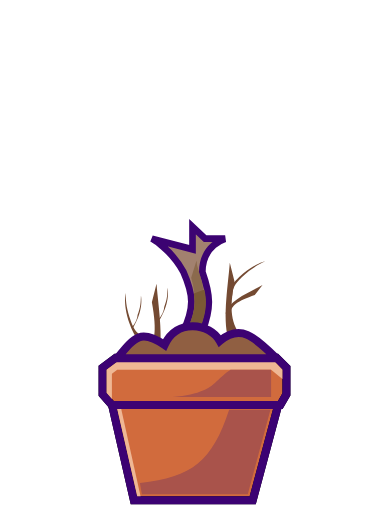
t = 0.00 s
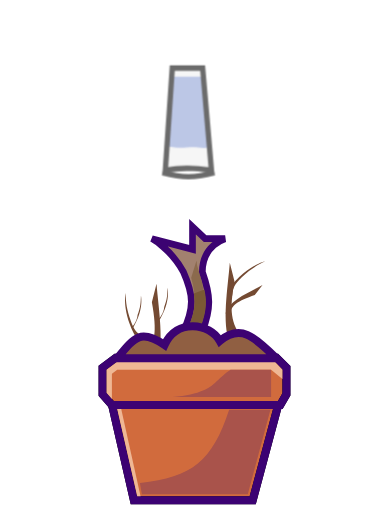
t = 0.32 s
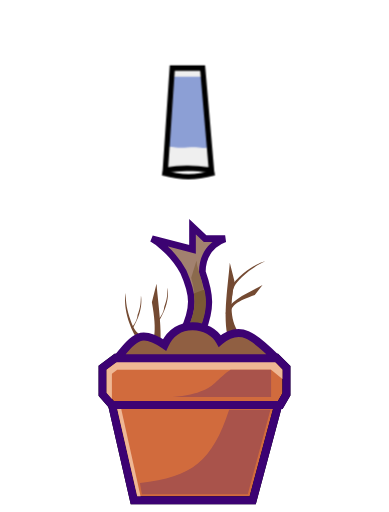
t = 0.66 s
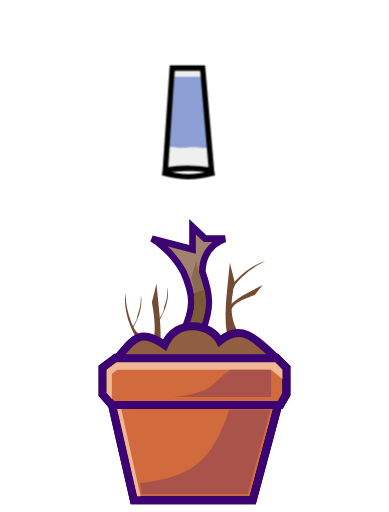
t = 1.00 s
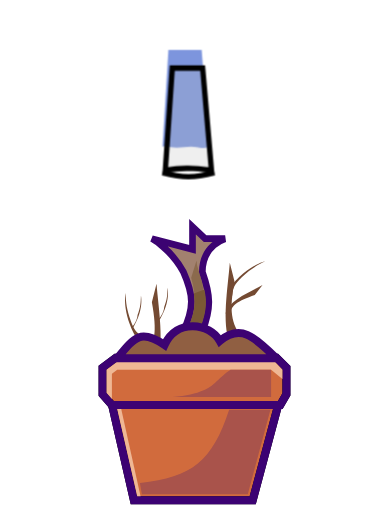
t = 1.34 s
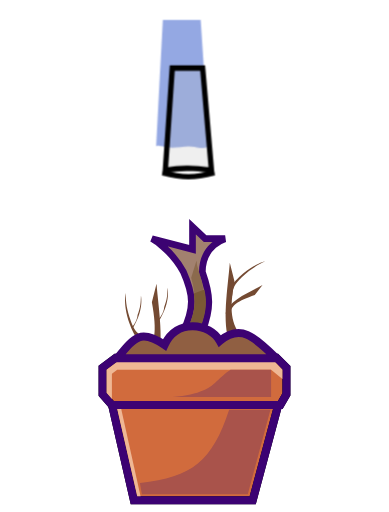
t = 1.66 s

The animated SVG that drew these frames (rendered in a browser with its animation timeline set to each time). Animation: 2 SMIL elements (animate=2), 5 CSS @keyframes rules; one cycle of 2.00 s, repeats indefinitely.

<svg width="292" height="384" viewBox="0 0 292 384" fill="none" xmlns="http://www.w3.org/2000/svg">
<style>
@keyframes kf_Glass_of_water_opacity_0 {
  0% {
    animation-timing-function: cubic-bezier(0.5, 0, 0.5, 1);
    opacity: 0;
  }
  29.8% {
    animation-timing-function: linear;
    opacity: 1;
  }
  50.2% {
    animation-timing-function: linear;
    opacity: 1;
  }
  100% {
    opacity: 1;
  }
}
#Glass_of_water {
  animation: kf_Glass_of_water_opacity_0 2.000108s linear infinite;
}
@keyframes kf_Water_transform_0 {
  0% {
    transform: translateX(4px) translateY(21.535px) scaleX(1) scaleY(1);
  }
  2.48% {
    transform: translateX(4px) translateY(21.535px) scaleX(0.998) scaleY(1);
  }
  4.97% {
    transform: translateX(4px) translateY(21.535px) scaleX(0.995) scaleY(1);
  }
  7.45% {
    transform: translateX(4px) translateY(21.535px) scaleX(0.993) scaleY(1);
  }
  9.93% {
    transform: translateX(4px) translateY(21.535px) scaleX(0.991) scaleY(1);
  }
  12.42% {
    transform: translateX(4px) translateY(21.535px) scaleX(0.988) scaleY(1);
  }
  14.9% {
    transform: translateX(4px) translateY(21.535px) scaleX(0.986) scaleY(1);
  }
  17.38% {
    transform: translateX(4px) translateY(21.535px) scaleX(0.983) scaleY(1);
  }
  19.87% {
    transform: translateX(4px) translateY(21.535px) scaleX(0.981) scaleY(1);
  }
  22.35% {
    transform: translateX(4px) translateY(21.535px) scaleX(0.979) scaleY(1);
  }
  24.83% {
    transform: translateX(4px) translateY(21.535px) scaleX(0.976) scaleY(1);
  }
  27.32% {
    transform: translateX(4px) translateY(21.535px) scaleX(0.974) scaleY(1);
  }
  29.8% {
    transform: translateX(4px) translateY(21.535px) scaleX(0.972) scaleY(1);
  }
  31.5% {
    transform: translateX(4px) translateY(21.535px) scaleX(0.97) scaleY(1);
  }
  33.2% {
    transform: translateX(4px) translateY(21.535px) scaleX(0.968) scaleY(1);
  }
  34.9% {
    transform: translateX(4px) translateY(21.535px) scaleX(0.967) scaleY(1);
  }
  36.6% {
    transform: translateX(4px) translateY(21.535px) scaleX(0.965) scaleY(1);
  }
  38.3% {
    transform: translateX(4px) translateY(21.535px) scaleX(0.963) scaleY(1.001);
  }
  40% {
    transform: translateX(4px) translateY(21.535px) scaleX(0.962) scaleY(1.001);
  }
  41.7% {
    transform: translateX(4px) translateY(21.535px) scaleX(0.96) scaleY(1.001);
  }
  43.4% {
    transform: translateX(4px) translateY(21.535px) scaleX(0.959) scaleY(1.001);
  }
  45.1% {
    transform: translateX(4px) translateY(21.535px) scaleX(0.957) scaleY(1.001);
  }
  46.8% {
    transform: translateX(4px) translateY(21.535px) scaleX(0.955) scaleY(1.001);
  }
  48.5% {
    transform: translateX(4px) translateY(21.535px) scaleX(0.954) scaleY(1.001);
  }
  50.2% {
    transform: translateX(4px) translateY(21.535px) scaleX(0.952) scaleY(1.001);
  }
  51.04% {
    transform: translateX(4px) translateY(21.535px) scaleX(0.96) scaleY(1.021);
  }
  51.88% {
    transform: translateX(4px) translateY(21.535px) scaleX(0.968) scaleY(1.041);
  }
  52.72% {
    transform: translateX(4px) translateY(21.535px) scaleX(0.976) scaleY(1.061);
  }
  53.56% {
    transform: translateX(4px) translateY(21.535px) scaleX(0.984) scaleY(1.082);
  }
  54.41% {
    transform: translateX(4px) translateY(21.535px) scaleX(0.992) scaleY(1.102);
  }
  55.25% {
    transform: translateX(4px) translateY(21.535px) scaleX(1) scaleY(1.122);
  }
  56.09% {
    transform: translateX(4px) translateY(21.535px) scaleX(1.008) scaleY(1.142);
  }
  56.93% {
    transform: translateX(4px) translateY(21.535px) scaleX(1.016) scaleY(1.163);
  }
  57.77% {
    transform: translateX(4px) translateY(21.535px) scaleX(1.024) scaleY(1.183);
  }
  58.61% {
    transform: translateX(4px) translateY(21.535px) scaleX(1.032) scaleY(1.203);
  }
  59.46% {
    transform: translateX(4px) translateY(21.535px) scaleX(1.04) scaleY(1.224);
  }
  60.3% {
    transform: translateX(4px) translateY(21.535px) scaleX(1.048) scaleY(1.244);
  }
  61.12% {
    transform: translateX(4px) translateY(21.535px) scaleX(1.056) scaleY(1.26);
  }
  61.95% {
    transform: translateX(4px) translateY(21.535px) scaleX(1.063) scaleY(1.277);
  }
  62.77% {
    transform: translateX(4px) translateY(21.535px) scaleX(1.071) scaleY(1.293);
  }
  63.6% {
    transform: translateX(4px) translateY(21.535px) scaleX(1.079) scaleY(1.309);
  }
  64.42% {
    transform: translateX(4px) translateY(21.535px) scaleX(1.087) scaleY(1.326);
  }
  65.25% {
    transform: translateX(4px) translateY(21.535px) scaleX(1.095) scaleY(1.342);
  }
  66.07% {
    transform: translateX(4px) translateY(21.535px) scaleX(1.102) scaleY(1.358);
  }
  66.9% {
    transform: translateX(4px) translateY(21.535px) scaleX(1.11) scaleY(1.375);
  }
  67.72% {
    transform: translateX(4px) translateY(21.535px) scaleX(1.118) scaleY(1.391);
  }
  68.55% {
    transform: translateX(4px) translateY(21.535px) scaleX(1.126) scaleY(1.407);
  }
  69.37% {
    transform: translateX(4px) translateY(21.535px) scaleX(1.134) scaleY(1.424);
  }
  70.2% {
    transform: translateX(4px) translateY(21.535px) scaleX(1.142) scaleY(1.44);
  }
  71.01% {
    transform: translateX(4px) translateY(21.535px) scaleX(1.149) scaleY(1.456);
  }
  71.83% {
    transform: translateX(4px) translateY(21.535px) scaleX(1.157) scaleY(1.471);
  }
  72.65% {
    transform: translateX(4px) translateY(21.535px) scaleX(1.165) scaleY(1.487);
  }
  73.46% {
    transform: translateX(4px) translateY(21.535px) scaleX(1.173) scaleY(1.503);
  }
  74.28% {
    transform: translateX(4px) translateY(21.535px) scaleX(1.18) scaleY(1.518);
  }
  75.1% {
    transform: translateX(4px) translateY(21.535px) scaleX(1.188) scaleY(1.534);
  }
  75.91% {
    transform: translateX(4px) translateY(21.535px) scaleX(1.196) scaleY(1.549);
  }
  76.73% {
    transform: translateX(4px) translateY(21.535px) scaleX(1.203) scaleY(1.565);
  }
  77.55% {
    transform: translateX(4px) translateY(21.535px) scaleX(1.211) scaleY(1.58);
  }
  78.36% {
    transform: translateX(4px) translateY(21.535px) scaleX(1.219) scaleY(1.596);
  }
  79.18% {
    transform: translateX(4px) translateY(21.535px) scaleX(1.227) scaleY(1.612);
  }
  80% {
    transform: translateX(4px) translateY(21.535px) scaleX(1.234) scaleY(1.627);
  }
  80.72% {
    transform: translateX(4px) translateY(21.535px) scaleX(1.241) scaleY(1.67);
  }
  81.45% {
    transform: translateX(4px) translateY(21.535px) scaleX(1.248) scaleY(1.713);
  }
  82.18% {
    transform: translateX(4px) translateY(21.535px) scaleX(1.255) scaleY(1.756);
  }
  82.91% {
    transform: translateX(4px) translateY(21.535px) scaleX(1.262) scaleY(1.799);
  }
  83.64% {
    transform: translateX(4px) translateY(21.535px) scaleX(1.269) scaleY(1.842);
  }
  84.37% {
    transform: translateX(4px) translateY(21.535px) scaleX(1.276) scaleY(1.885);
  }
  85.1% {
    transform: translateX(4px) translateY(21.535px) scaleX(1.283) scaleY(1.928);
  }
  85.83% {
    transform: translateX(4px) translateY(21.535px) scaleX(1.29) scaleY(1.972);
  }
  86.56% {
    transform: translateX(4px) translateY(21.535px) scaleX(1.297) scaleY(2.015);
  }
  87.29% {
    transform: translateX(4px) translateY(21.535px) scaleX(1.304) scaleY(2.058);
  }
  88.02% {
    transform: translateX(4px) translateY(21.535px) scaleX(1.31) scaleY(2.101);
  }
  88.75% {
    transform: translateX(4px) translateY(21.535px) scaleX(1.317) scaleY(2.144);
  }
  88.84% {
    transform: translateX(4px) translateY(21.535px) scaleX(1.317) scaleY(2.144);
  }
  88.93% {
    transform: translateX(4px) translateY(21.535px) scaleX(1.317) scaleY(2.144);
  }
  89.02% {
    transform: translateX(4px) translateY(21.535px) scaleX(1.317) scaleY(2.144);
  }
  89.11% {
    transform: translateX(4px) translateY(21.535px) scaleX(1.317) scaleY(2.144);
  }
  89.2% {
    transform: translateX(4px) translateY(21.535px) scaleX(1.317) scaleY(2.144);
  }
  89.3% {
    transform: translateX(4px) translateY(21.535px) scaleX(1.317) scaleY(2.144);
  }
  89.39% {
    transform: translateX(4px) translateY(21.535px) scaleX(1.317) scaleY(2.144);
  }
  89.48% {
    transform: translateX(4px) translateY(21.535px) scaleX(1.317) scaleY(2.144);
  }
  89.57% {
    transform: translateX(4px) translateY(21.535px) scaleX(1.317) scaleY(2.144);
  }
  89.66% {
    transform: translateX(4px) translateY(21.535px) scaleX(1.317) scaleY(2.144);
  }
  89.75% {
    transform: translateX(4px) translateY(21.535px) scaleX(1.317) scaleY(2.144);
  }
  89.85% {
    transform: translateX(4px) translateY(21.535px) scaleX(1.317) scaleY(2.144);
  }
  90.69% {
    transform: translateX(4px) translateY(21.535px) scaleX(1.317) scaleY(2.144);
  }
  91.54% {
    transform: translateX(4px) translateY(21.535px) scaleX(1.317) scaleY(2.144);
  }
  92.38% {
    transform: translateX(4px) translateY(21.535px) scaleX(1.317) scaleY(2.144);
  }
  93.23% {
    transform: translateX(4px) translateY(21.535px) scaleX(1.317) scaleY(2.144);
  }
  94.08% {
    transform: translateX(4px) translateY(21.535px) scaleX(1.317) scaleY(2.144);
  }
  94.92% {
    transform: translateX(4px) translateY(21.535px) scaleX(1.317) scaleY(2.144);
  }
  95.77% {
    transform: translateX(4px) translateY(21.535px) scaleX(1.317) scaleY(2.144);
  }
  96.62% {
    transform: translateX(4px) translateY(21.535px) scaleX(1.317) scaleY(2.144);
  }
  97.46% {
    transform: translateX(4px) translateY(21.535px) scaleX(1.317) scaleY(2.144);
  }
  98.31% {
    transform: translateX(4px) translateY(21.535px) scaleX(1.317) scaleY(2.144);
  }
  99.15% {
    transform: translateX(4px) translateY(21.535px) scaleX(1.317) scaleY(2.144);
  }
  100% {
    transform: translateX(4px) translateY(21.535px) scaleX(1.317) scaleY(2.144);
  }
}
@keyframes kf_Water_opacity_0 {
  0% {
    animation-timing-function: linear;
    opacity: 0.71;
  }
  50.2% {
    animation-timing-function: linear;
    opacity: 0.71;
  }
  60.3% {
    animation-timing-function: linear;
    opacity: 0.71;
  }
  70.2% {
    animation-timing-function: cubic-bezier(0.5, 0, 0.5, 1);
    opacity: 0.71;
  }
  80% {
    animation-timing-function: cubic-bezier(0.5, 0, 0.5, 1);
    opacity: 0.62;
  }
  88.75% {
    animation-timing-function: cubic-bezier(0.5, 0, 0.5, 1);
    opacity: 0.45;
  }
  100% {
    opacity: 0;
  }
}
#Water {
  transform-origin: 0 0;
  animation:
    kf_Water_transform_0 2.000108s linear infinite,
    kf_Water_opacity_0 2.000108s linear infinite;
}
@keyframes kf_Glass_transform_0 {
  0% {
    transform: translateX(0px) translateY(0px) translateX(0px) translateY(0px);
  }
  60.3% {
    transform: translateX(0px) translateY(0px) translateX(0px) translateY(0px);
  }
  100% {
    transform: translateX(0px) translateY(0px) translateX(0px) translateY(0px);
  }
}
@keyframes kf_Glass_opacity_0 {
  0% {
    animation-timing-function: linear;
    opacity: 1;
  }
  60.3% {
    animation-timing-function: linear;
    opacity: 1;
  }
  89.85% {
    animation-timing-function: cubic-bezier(0.5, 0, 0.5, 1);
    opacity: 1;
  }
  100% {
    opacity: 0;
  }
}
#Glass {
  transform-origin: 0 0;
  animation:
    kf_Glass_transform_0 2.000108s linear infinite,
    kf_Glass_opacity_0 2.000108s linear infinite;
}
</style>
<g id="Animate_Bare_Flower" clip-path="url(#clip0_39_2900)">
<rect width="292" height="384" id="Animate_Bare_Flower_bg_0" fill="white">
</rect>
<g id="Animate_Bare_Flower_2" transform="translate(77 170)">
<g id="Flower_Kotas" transform="translate(14.5005)">
<path id="Kotas" transform="translate(22.5)" d="M23.6603 78.3276H37.8927C44.7555 60.983 43.9694 51.2584 37.8927 33.9138C37.8927 14 55 9 55 9H40L30.5 0V17L0 9C0 9 14.1948 16.5691 23.6603 33.9138C31.3431 51.2586 31.8412 60.9829 23.6603 78.3276Z" fill="#A2816F" stroke="#3C0372" stroke-width="5"/>
<path id="Papuves" transform="translate(48.4994 47.1268)" d="M0 31.2008H9.5C14.5919 18.3319 15.7851 10.7041 13.4188 0L5.5 3.04801C7.04725 11.9893 5.27904 20.0085 0 31.2008Z" fill="#7B5A35"/>
<g id="Puvesis" transform="translate(75 23.7536)">
<path id="Kotas_2" transform="translate(2.90775 3.24643)" d="M6.59215 14L3.09215 0C1.58732 18.97 -3.04124 45.325 3.09214 60C10.5875 64.4485 7.90855 59.6133 12.5921 56.5C4.00717 45.9584 2.57276 36.1089 6.59215 14Z" fill="#744A32"/>
<path id="Kotas_3" transform="translate(28.6993 17.5554) rotate(52.8404)" d="M5.54213 9.1535L3.09216 0C1.58732 10.9858 -3.04124 26.2483 3.09215 34.7467C10.5875 37.3229 8.51505 35.1647 8.51505 35.1647C-0.0699187 29.0599 1.52274 21.957 5.54213 9.1535Z" fill="#744A32"/>
<path id="Kotas_4" transform="translate(30.8914) rotate(52.8404)" d="M2.77397 0C2.77397 0 -3.46745 13.5009 2.77396 34.7467C10.2693 37.3229 8.19686 35.1647 8.19686 35.1647C4.10958 31.5145 2.56614 28.6228 1.75472 21.2702C0.779025 12.0045 1.35511 7.59306 2.77397 0Z" fill="#744A32"/>
</g>
<g id="Puvesis_2" transform="matrix(-1 0 0 1 36.3488 42.7465)">
<path id="Kotas_5" transform="translate(7.25519 -8.38935e-06)" d="M6.59215 14L3.09215 0C1.58732 18.97 -3.04124 45.325 3.09214 60C10.5875 64.4485 7.90855 59.6133 12.5921 56.5C4.00717 45.9584 2.57276 36.1089 6.59215 14Z" fill="#744A32"/>
<path id="Kotas_6" transform="matrix(-0.97204 -0.234817 -0.234817 0.97204 36.3489 7.74003)" d="M2.77397 0C2.77397 0 -3.46745 13.5009 2.77396 34.7467C10.2693 37.3229 8.19686 35.1647 8.19686 35.1647C4.10958 31.5145 2.56614 28.6228 1.75472 21.2702C0.779025 12.0045 1.35511 7.59306 2.77397 0Z" fill="#744A32"/>
<path id="Kotas_7" transform="translate(20 9.60586) rotate(-13.5808)" d="M2.11205 0C2.11205 0 -2.65648 9.10899 2.13674 24.4482L3.62974 24.7873C2.51669 23.9859 0.393313 18.9913 1.17713 14.6958C0.427824 8.00606 1.02241 5.48209 2.11205 0Z" fill="#744A32"/>
<path id="Kotas_8" transform="translate(2.95639e-05 3.60586) rotate(-13.5808)" d="M2.11205 0C2.11205 0 -2.65648 9.10899 2.13674 24.4482L3.62974 24.7873C2.51669 23.9859 0.393313 18.9913 1.17713 14.6958C0.427824 8.00606 1.02241 5.48209 2.11205 0Z" fill="#744A32"/>
</g>
<path id="Kotas_9" transform="translate(51.9999 25.5)" d="M9.09323 29C9.74846 19.2956 8.25844 16.5923 4.69965 4.29412C4.15591 3.06067 4.41581 1.16987 3.96454 0L0 12.8676C2.20075 20.8808 3.13899 28.1212 2.52701 35L9.09323 29Z" fill="#7A5A35" fill-opacity="0.58"/>
</g>
<g id="Vase" transform="translate(0 74.6635)">
<g id="Vector_1" transform="translate(7 58.6641)">
<path d="M0 0L16.5 72H105.708L125 0H0Z" id="Vector_1_bg_0" fill="#D16B3D">
</path>
<path d="M0 0L16.5 72H105.708L125 0H0Z" stroke="black" stroke-width="6"/>
<path d="M0 0L16.5 72H105.708L125 0H0Z" stroke="#3C0273" stroke-width="6"/>
</g>
<g id="Vector_2" transform="translate(0 23.6641)">
<path d="M0 27.5L7 35.5H133.381L138 27.5V7.5L130.5 0H10L0 7.5V27.5Z" id="Vector_2_bg_0" fill="#D16B3D">
</path>
<path d="M0 27.5L7 35.5H133.381L138 27.5V7.5L130.5 0H10L0 7.5V27.5Z" stroke="black" stroke-width="6"/>
<path d="M0 27.5L7 35.5H133.381L138 27.5V7.5L130.5 0H10L0 7.5V27.5Z" stroke="#3C0273" stroke-width="6"/>
</g>
<path id="Vector_3" transform="translate(3 26.6641)" d="M0 6V23.3499L4 28V9L8 6H123.5L132 13V6L126.262 0H8L0 6Z" fill="#EFB794"/>
<path id="Vector_4" transform="translate(52.5 32.6641)" d="M74 20.5V0H43.5C43.5 0 39.5 2.5 34 8C28.5 13.5 21.2567 18.9151 0 20.5H74Z" fill="#A9534B"/>
<path id="Vector_5" transform="translate(28 62.6641)" d="M67 0H98L81 63.5H1.5L0 55C39.5013 50.5812 54.2593 38.6496 67 0Z" fill="#A9534B"/>
<path id="Vector_7" transform="translate(11 62.1641)" d="M0 0L15 65.5H17.5L3 0H0Z" fill="#EFB795"/>
<path id="Dirt" transform="translate(11)" d="M119.5 24.1472H0C13.0974 8.08861 17.7385 1.94069 35.5 14.1641C44.7479 -6.24578 69.4938 -2.18872 77 11.1641C92.2472 -1.58829 102.387 7.26346 119.5 24.1472Z" fill="#905F42" stroke="#3C0372" stroke-width="6"/>
</g>
</g>
<g id="Glass_of_water" opacity="0" transform="translate(161 132.5) rotate(-180)">
<animate attributeName="height" values="83.5; 83.5; 83.5; 83.5; 83.5; 83.5; 83.5; 83.5; 83.5; 83.5; 83.5; 83.5; 83.5; 83.5; 83.5; 83.5; 83.5; 83.5; 83.5; 83.5; 83.5; 83.5; 83.5; 83.5; 83.5; 83.5; 83.5; 83.5; 83.5; 83.5; 83.5; 83.5; 83.702; 84.785; 85.868; 86.952; 88.035; 88.91; 89.785; 90.66; 91.535; 92.41; 93.285; 94.16; 95.035; 95.91; 96.785; 97.66; 98.535; 99.369; 100.202; 101.035; 101.869; 102.702; 103.535; 104.369; 105.202; 106.035; 106.869; 107.702; 108.535; 110.836; 113.137; 115.438; 117.739; 120.039; 122.34; 124.641; 126.942; 129.243; 131.544; 133.845; 136.145; 136.145; 136.145; 136.145; 136.145; 136.145; 136.145; 136.145; 136.145; 136.145; 136.145; 136.145; 136.145; 136.145; 136.145; 136.145; 136.145; 136.145; 136.145; 136.145; 136.145; 136.145; 136.145; 136.145; 136.145" keyTimes="0; 0.0248; 0.0497; 0.0745; 0.0993; 0.1242; 0.149; 0.1738; 0.1987; 0.2235; 0.2483; 0.2732; 0.298; 0.315; 0.332; 0.349; 0.366; 0.383; 0.4; 0.417; 0.434; 0.451; 0.468; 0.485; 0.502; 0.5104; 0.5188; 0.5272; 0.5356; 0.5441; 0.5525; 0.5609; 0.5693; 0.5777; 0.5861; 0.5946; 0.603; 0.6112; 0.6195; 0.6277; 0.636; 0.6442; 0.6525; 0.6607; 0.669; 0.6772; 0.6855; 0.6937; 0.702; 0.7101; 0.7183; 0.7265; 0.7346; 0.7428; 0.751; 0.7591; 0.7673; 0.7755; 0.7836; 0.7918; 0.8; 0.8072; 0.8145; 0.8218; 0.8291; 0.8364; 0.8437; 0.851; 0.8583; 0.8656; 0.8729; 0.8802; 0.8875; 0.8884; 0.8893; 0.8902; 0.8911; 0.892; 0.893; 0.8939; 0.8948; 0.8957; 0.8966; 0.8975; 0.8985; 0.9069; 0.9154; 0.9238; 0.9323; 0.9408; 0.9492; 0.9577; 0.9662; 0.9746; 0.9831; 0.9915; 1" dur="2.000108s" calcMode="linear" repeatCount="indefinite" />
<animate attributeName="width" values="39; 39; 39; 39; 39; 39; 39; 39; 39; 39; 39; 39; 39; 39; 39; 39; 39; 39; 39; 39; 39; 39; 39; 39; 39; 39; 39; 39; 39; 39; 39; 39; 39; 39; 39; 39; 39; 39; 39; 39; 39; 39; 39; 39; 39; 39.233; 39.479; 39.725; 39.972; 40.215; 40.459; 40.703; 40.947; 41.191; 41.435; 41.678; 41.922; 42.166; 42.41; 42.654; 42.898; 43.115; 43.333; 43.551; 43.768; 43.986; 44.204; 44.422; 44.639; 44.857; 45.075; 45.292; 45.51; 45.51; 45.51; 45.51; 45.51; 45.51; 45.51; 45.51; 45.51; 45.51; 45.51; 45.51; 45.51; 45.51; 45.51; 45.51; 45.51; 45.51; 45.51; 45.51; 45.51; 45.51; 45.51; 45.51; 45.51" keyTimes="0; 0.0248; 0.0497; 0.0745; 0.0993; 0.1242; 0.149; 0.1738; 0.1987; 0.2235; 0.2483; 0.2732; 0.298; 0.315; 0.332; 0.349; 0.366; 0.383; 0.4; 0.417; 0.434; 0.451; 0.468; 0.485; 0.502; 0.5104; 0.5188; 0.5272; 0.5356; 0.5441; 0.5525; 0.5609; 0.5693; 0.5777; 0.5861; 0.5946; 0.603; 0.6112; 0.6195; 0.6277; 0.636; 0.6442; 0.6525; 0.6607; 0.669; 0.6772; 0.6855; 0.6937; 0.702; 0.7101; 0.7183; 0.7265; 0.7346; 0.7428; 0.751; 0.7591; 0.7673; 0.7755; 0.7836; 0.7918; 0.8; 0.8072; 0.8145; 0.8218; 0.8291; 0.8364; 0.8437; 0.851; 0.8583; 0.8656; 0.8729; 0.8802; 0.8875; 0.8884; 0.8893; 0.8902; 0.8911; 0.892; 0.893; 0.8939; 0.8948; 0.8957; 0.8966; 0.8975; 0.8985; 0.9069; 0.9154; 0.9238; 0.9323; 0.9408; 0.9492; 0.9577; 0.9662; 0.9746; 0.9831; 0.9915; 1" dur="2.000108s" calcMode="linear" repeatCount="indefinite" />
<path id="Water" opacity="0.71" transform="translate(4 21.5352)" d="M31.4902 0.595017L31.5 0.46471C31.5 0.46471 31.5285 0.52178 31.4902 0.595017L27.5 53.4647H5L0 0.46471C3.31915 -0.0799926 5.18094 -0.225554 8.5 0.46471C15.078 1.18884 20 -0.535217 26 0.46471C30.5666 1.22575 31.3679 0.828339 31.4902 0.595017Z" fill="#486AD0"/>
<g id="Glass">
<path id="Rectangle_1" transform="translate(0 0.412476)" d="M2.20508 4.3877C15.7702 6.11223 24.2147 6.58065 36.832 4.49512L31.6318 81.0879H8.83398L2.20508 4.3877Z" fill="#BCBCBC" fill-opacity="0.24" stroke="black" stroke-width="4"/>
<path id="Vector_20" d="M0 3C15.2266 -1.06269 23.7715 -0.936813 39 3" stroke="black" stroke-width="4"/>
</g>
</g>
</g>
<defs>
<clipPath id="clip0_39_2900">
<rect width="292" height="384" fill="white"/>
</clipPath>
</defs>
</svg>
